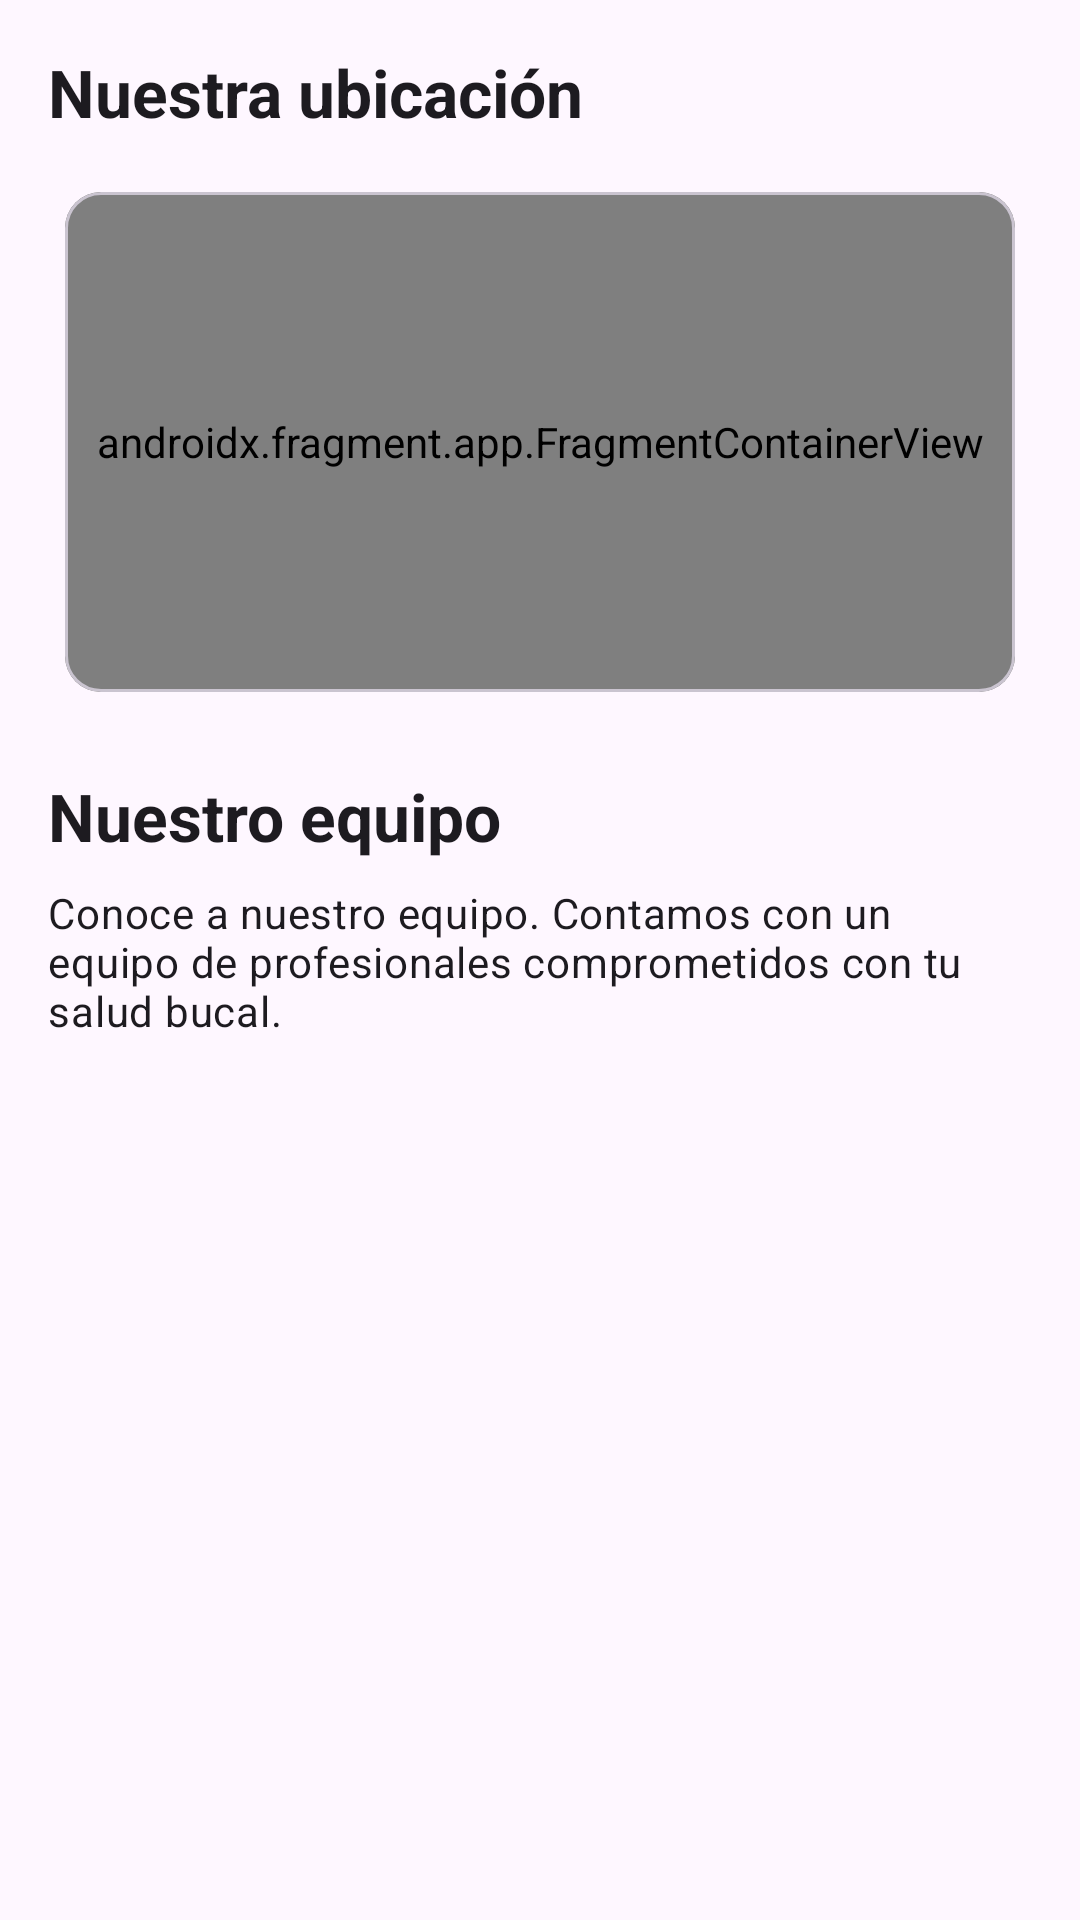

Here is an Android app screen rendered from its layout file. Give the layout XML and the strings, colors and styles it references.
<!-- AndroidManifest.xml: application theme Theme.ProyectoFinalL6 -->
<!-- res/layout/fragmento_about_us.xml -->
<?xml version="1.0" encoding="utf-8"?>
<androidx.core.widget.NestedScrollView xmlns:android="http://schemas.android.com/apk/res/android"
    xmlns:tools="http://schemas.android.com/tools"
    android:layout_width="match_parent"
    android:layout_height="match_parent"
    android:fillViewport="true"
    tools:context=".ui.Inicio.FragmentoAboutUs">

    <LinearLayout
        android:layout_width="match_parent"
        android:layout_height="wrap_content"
        android:orientation="vertical"
        android:padding="16dp">

        <TextView
            android:layout_width="match_parent"
            android:layout_height="wrap_content"
            android:text="@string/about_location_title"
            android:textAppearance="@style/TextAppearance.Material3.TitleLarge"
            android:textStyle="bold" />

        <com.google.android.material.card.MaterialCardView
            android:id="@+id/cardUbicacion"
            android:layout_width="match_parent"
            android:layout_height="180dp"
            android:layout_marginTop="12dp"
            android:layout_marginBottom="20dp"
            android:clickable="false"
            android:focusable="false"
            app:cardUseCompatPadding="true"
            xmlns:app="http://schemas.android.com/apk/res-auto">

            <FrameLayout
                android:id="@+id/mapContainer"
                android:layout_width="match_parent"
                android:layout_height="match_parent">

                <androidx.fragment.app.FragmentContainerView
                    android:id="@+id/aboutMap"
                    android:name="com.google.android.gms.maps.SupportMapFragment"
                    android:layout_width="match_parent"
                    android:layout_height="match_parent" />

            </FrameLayout>

        </com.google.android.material.card.MaterialCardView>

        <TextView
            android:layout_width="match_parent"
            android:layout_height="wrap_content"
            android:text="@string/about_professionals"
            android:textAppearance="@style/TextAppearance.Material3.TitleLarge"
            android:textStyle="bold" />

        <TextView
            android:layout_width="match_parent"
            android:layout_height="wrap_content"
            android:layout_marginTop="8dp"
            android:layout_marginBottom="12dp"
            android:text="@string/about_professionals_desc"
            android:textAppearance="@style/TextAppearance.Material3.BodyMedium" />

        <androidx.recyclerview.widget.RecyclerView
            android:id="@+id/rvOdontologosAbout"
            android:layout_width="match_parent"
            android:layout_height="wrap_content"
            android:clipToPadding="false"
            android:nestedScrollingEnabled="false"
            tools:listitem="@layout/item_odontologo_about" />

    </LinearLayout>

</androidx.core.widget.NestedScrollView>
<!-- res/layout/item_odontologo_about.xml (included above) -->
<?xml version="1.0" encoding="utf-8"?>
<com.google.android.material.card.MaterialCardView
    xmlns:android="http://schemas.android.com/apk/res/android"
    xmlns:app="http://schemas.android.com/apk/res-auto"
    xmlns:tools="http://schemas.android.com/tools"
    android:layout_width="match_parent"
    android:layout_height="wrap_content"
    android:layout_marginBottom="8dp"
    app:cardCornerRadius="16dp"
    app:cardUseCompatPadding="true">

    <androidx.constraintlayout.widget.ConstraintLayout
        android:layout_width="match_parent"
        android:layout_height="wrap_content"
        android:padding="12dp">

        <com.google.android.material.imageview.ShapeableImageView
            android:id="@+id/ivAvatar"
            android:layout_width="56dp"
            android:layout_height="56dp"
            android:layout_marginTop="4dp"
            android:contentDescription="@null"
            android:scaleType="centerCrop"
            android:src="@drawable/ic_user_default"
            app:shapeAppearanceOverlay="@style/ShapeAppearance.App.CircleImageView"
            app:layout_constraintStart_toStartOf="parent"
            app:layout_constraintTop_toTopOf="parent" />

        <TextView
            android:id="@+id/tvNombre"
            android:layout_width="0dp"
            android:layout_height="wrap_content"
            android:layout_marginStart="12dp"
            android:ellipsize="end"
            android:maxLines="1"
            android:textAppearance="@style/TextAppearance.Material3.TitleLarge"
            android:textStyle="bold"
            app:layout_constraintEnd_toEndOf="parent"
            app:layout_constraintStart_toEndOf="@id/ivAvatar"
            app:layout_constraintTop_toTopOf="@id/ivAvatar"
            tools:text="Ana Gomez" />

        <TextView
            android:id="@+id/tvPromedioLabel"
            android:layout_width="wrap_content"
            android:layout_height="wrap_content"
            android:layout_marginStart="12dp"
            android:layout_marginTop="4dp"
            android:textAppearance="@style/TextAppearance.Material3.BodySmall"
            android:textColor="@color/text_secondary"
            android:visibility="gone"
            app:layout_constraintStart_toEndOf="@id/ivAvatar"
            app:layout_constraintTop_toBottomOf="@id/tvNombre"
            tools:text="Promedio" />

        <RatingBar
            android:id="@+id/rbPromedio"
            style="?attr/ratingBarStyleSmall"
            android:layout_width="wrap_content"
            android:layout_height="wrap_content"
            android:layout_marginStart="8dp"
            android:layout_marginTop="2dp"
            android:isIndicator="true"
            android:numStars="5"
            android:stepSize="0.1"
            android:visibility="gone"
            app:layout_constraintStart_toEndOf="@id/tvPromedioLabel"
            app:layout_constraintTop_toTopOf="@id/tvPromedioLabel"
            tools:rating="4.6" />

        <com.google.android.material.chip.ChipGroup
            android:id="@+id/chipGroupEspecialidades"
            android:layout_width="0dp"
            android:layout_height="wrap_content"
            android:layout_marginStart="12dp"
            android:layout_marginTop="6dp"
            app:chipSpacingHorizontal="8dp"
            app:chipSpacingVertical="8dp"
            app:layout_constraintEnd_toEndOf="parent"
            app:layout_constraintStart_toEndOf="@id/ivAvatar"
            app:layout_constraintTop_toBottomOf="@id/tvPromedioLabel"
            app:singleLine="false"
            tools:ignore="MissingConstraints">

            

        </com.google.android.material.chip.ChipGroup>

    </androidx.constraintlayout.widget.ConstraintLayout>

</com.google.android.material.card.MaterialCardView>
<!-- resources referenced by this layout -->
<resources>
  <color name="text_secondary">#6B7280</color>
  <!-- drawable ic_user_default (drawable) -->
  <?xml version="1.0" encoding="utf-8"?>
  <layer-list xmlns:android="http://schemas.android.com/apk/res/android">
      <item android:drawable="@drawable/bg_circle_avatar" />
      <item
          android:drawable="@drawable/ic_person"
          android:gravity="center" />
  </layer-list>
  <string name="about_location_title">Nuestra ubicación</string>
  <string name="about_professionals">Nuestro equipo</string>
  <string name="about_professionals_desc">Conoce a nuestro equipo.
          Contamos con un equipo de profesionales comprometidos
          con tu salud bucal. </string>
  <style name="ShapeAppearance.App.CircleImageView" parent="">
          <item name="cornerFamily">rounded</item>
          <item name="cornerSize">50%</item>
      </style>
  <style name="Theme.ProyectoFinalL6" parent="Base.Theme.ProyectoFinalL6" />
  <style name="Base.Theme.ProyectoFinalL6" parent="Theme.Material3.DayNight.NoActionBar">
          
          
      </style>
</resources>
